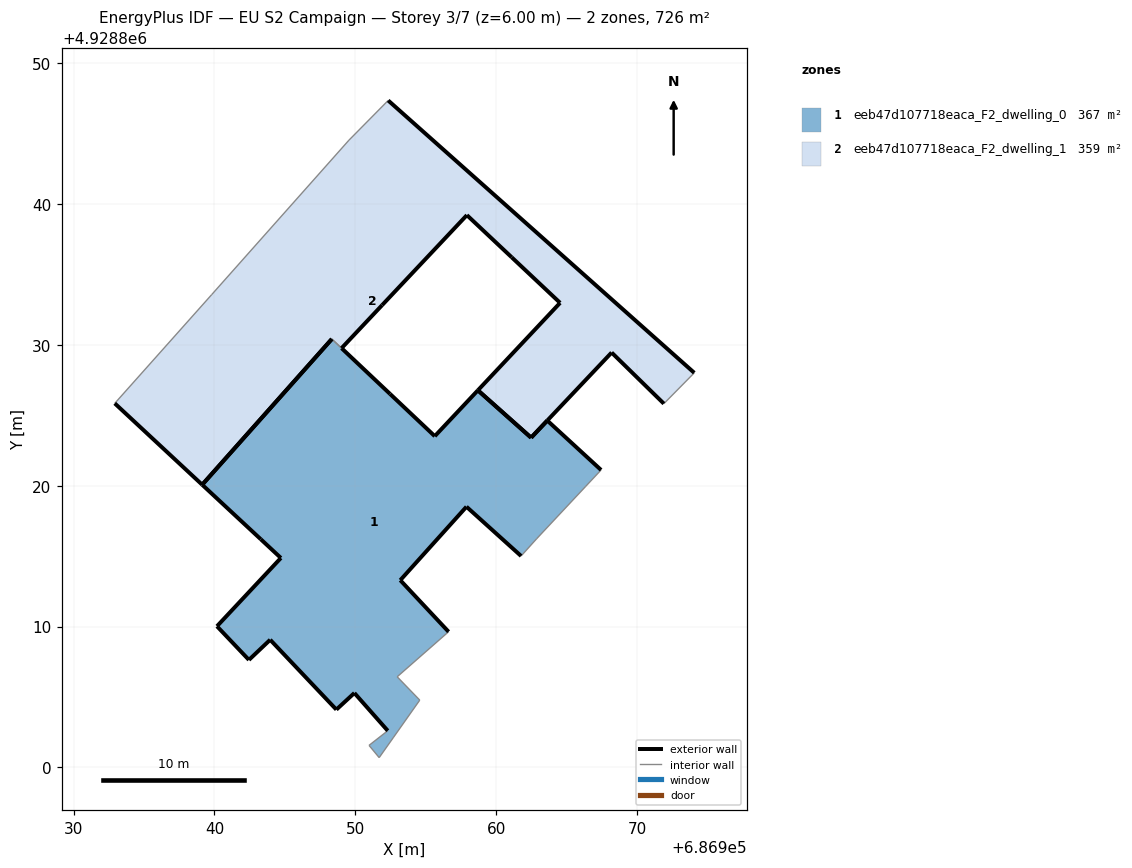
=== STOREY PLAN SPEC (per zone: floor XY polygon, exterior-wall plan segments, windows/doors) ===
zone 1: eeb47d107718eaca_F2_dwelling_0  (367.0 m²)
  floor: (686954.58, 4928804.78) (686952.98, 4928806.44) (686956.63, 4928809.64) (686953.20, 4928813.30) (686957.90, 4928818.51) (686961.78, 4928815.01) (686962.88, 4928816.24) (686966.37, 4928819.97) (686967.46, 4928821.12) (686963.64, 4928824.63) (686962.49, 4928823.42) (686958.71, 4928826.78) (686955.65, 4928823.53) (686952.47, 4928826.53) (686949.03, 4928829.77) (686949.03, 4928829.78) (686948.34, 4928830.43) (686948.33, 4928830.42) (686939.13, 4928820.08) (686943.28, 4928816.21) (686944.72, 4928814.88) (686940.18, 4928810.03) (686942.45, 4928807.64) (686943.96, 4928809.07) (686948.66, 4928804.11) (686949.94, 4928805.29) (686952.31, 4928802.61) (686950.98, 4928801.57) (686951.70, 4928800.70) (686952.69, 4928802.10)
  exterior wall: (686952.31, 4928802.61) – (686949.94, 4928805.29)  [3.6 m]
  exterior wall: (686949.94, 4928805.29) – (686948.66, 4928804.11)  [1.7 m]
  exterior wall: (686948.66, 4928804.11) – (686943.96, 4928809.07)  [6.8 m]
  exterior wall: (686943.96, 4928809.07) – (686942.45, 4928807.64)  [2.1 m]
  exterior wall: (686942.45, 4928807.64) – (686940.18, 4928810.03)  [3.3 m]
  exterior wall: (686940.18, 4928810.03) – (686944.72, 4928814.88)  [6.6 m]
  exterior wall: (686944.72, 4928814.88) – (686943.28, 4928816.21)  [2.0 m]
  exterior wall: (686943.28, 4928816.21) – (686939.13, 4928820.08)  [5.7 m]
  exterior wall: (686939.13, 4928820.08) – (686948.33, 4928830.42)  [13.8 m]
  exterior wall: (686948.33, 4928830.42) – (686948.34, 4928830.43)  [0.0 m]
  exterior wall: (686949.03, 4928829.78) – (686949.03, 4928829.77)  [0.0 m]
  exterior wall: (686949.03, 4928829.77) – (686952.47, 4928826.53)  [4.7 m]
  exterior wall: (686952.47, 4928826.53) – (686955.65, 4928823.53)  [4.4 m]
  exterior wall: (686955.65, 4928823.53) – (686958.71, 4928826.78)  [4.5 m]
  exterior wall: (686963.64, 4928824.63) – (686967.46, 4928821.12)  [5.2 m]
  exterior wall: (686961.78, 4928815.01) – (686957.90, 4928818.51)  [5.2 m]
  exterior wall: (686957.90, 4928818.51) – (686953.20, 4928813.30)  [7.0 m]
  exterior wall: (686953.20, 4928813.30) – (686956.63, 4928809.64)  [5.0 m]
  exterior wall: (686958.71, 4928826.78) – (686962.49, 4928823.42)  [5.1 m]
  exterior wall: (686962.49, 4928823.42) – (686963.64, 4928824.63)  [1.7 m]
  interior walls: 10
zone 2: eeb47d107718eaca_F2_dwelling_1  (358.6 m²)
  floor: (686971.92, 4928825.83) (686974.08, 4928828.02) (686952.34, 4928847.37) (686949.55, 4928844.54) (686939.81, 4928833.58) (686932.92, 4928825.86) (686939.13, 4928820.08) (686948.34, 4928830.43) (686949.03, 4928829.78) (686951.91, 4928832.83) (686957.93, 4928839.22) (686961.10, 4928836.24) (686964.55, 4928833.00) (686958.71, 4928826.78) (686962.49, 4928823.42) (686963.64, 4928824.63) (686963.64, 4928824.64) (686968.21, 4928829.46)
  exterior wall: (686958.71, 4928826.78) – (686964.55, 4928833.00)  [8.5 m]
  exterior wall: (686964.55, 4928833.00) – (686961.10, 4928836.24)  [4.7 m]
  exterior wall: (686961.10, 4928836.24) – (686957.93, 4928839.22)  [4.4 m]
  exterior wall: (686957.93, 4928839.22) – (686951.91, 4928832.83)  [8.8 m]
  exterior wall: (686951.91, 4928832.83) – (686949.03, 4928829.78)  [4.2 m]
  exterior wall: (686948.34, 4928830.43) – (686939.13, 4928820.08)  [13.9 m]
  exterior wall: (686939.13, 4928820.08) – (686932.92, 4928825.86)  [8.5 m]
  exterior wall: (686952.34, 4928847.37) – (686974.08, 4928828.02)  [29.1 m]
  exterior wall: (686971.92, 4928825.83) – (686968.21, 4928829.46)  [5.2 m]
  exterior wall: (686968.21, 4928829.46) – (686963.64, 4928824.64)  [6.6 m]
  exterior wall: (686963.64, 4928824.64) – (686963.64, 4928824.63)  [0.0 m]
  exterior wall: (686962.49, 4928823.42) – (686958.71, 4928826.78)  [5.1 m]
  exterior wall: (686963.64, 4928824.63) – (686962.49, 4928823.42)  [1.7 m]
  interior walls: 5

=== DERIVED (storey summary) ===
Building: EU S2 Campaign
Storey: 3 of 7  (floor level z = 6.00 m)
Storey gross floor area: 725.6 m²
Zones on this storey: 2
  - eeb47d107718eaca_F2_dwelling_0: floor 367.0 m²; exterior wall 88.4 m (265.3 m²); WWR 0.0%
  - eeb47d107718eaca_F2_dwelling_1: floor 358.6 m²; exterior wall 100.6 m (301.8 m²); WWR 0.0%
Zone adjacency (shared interzone walls):
  - eeb47d107718eaca_F2_dwelling_0 ↔ eeb47d107718eaca_F2_dwelling_1